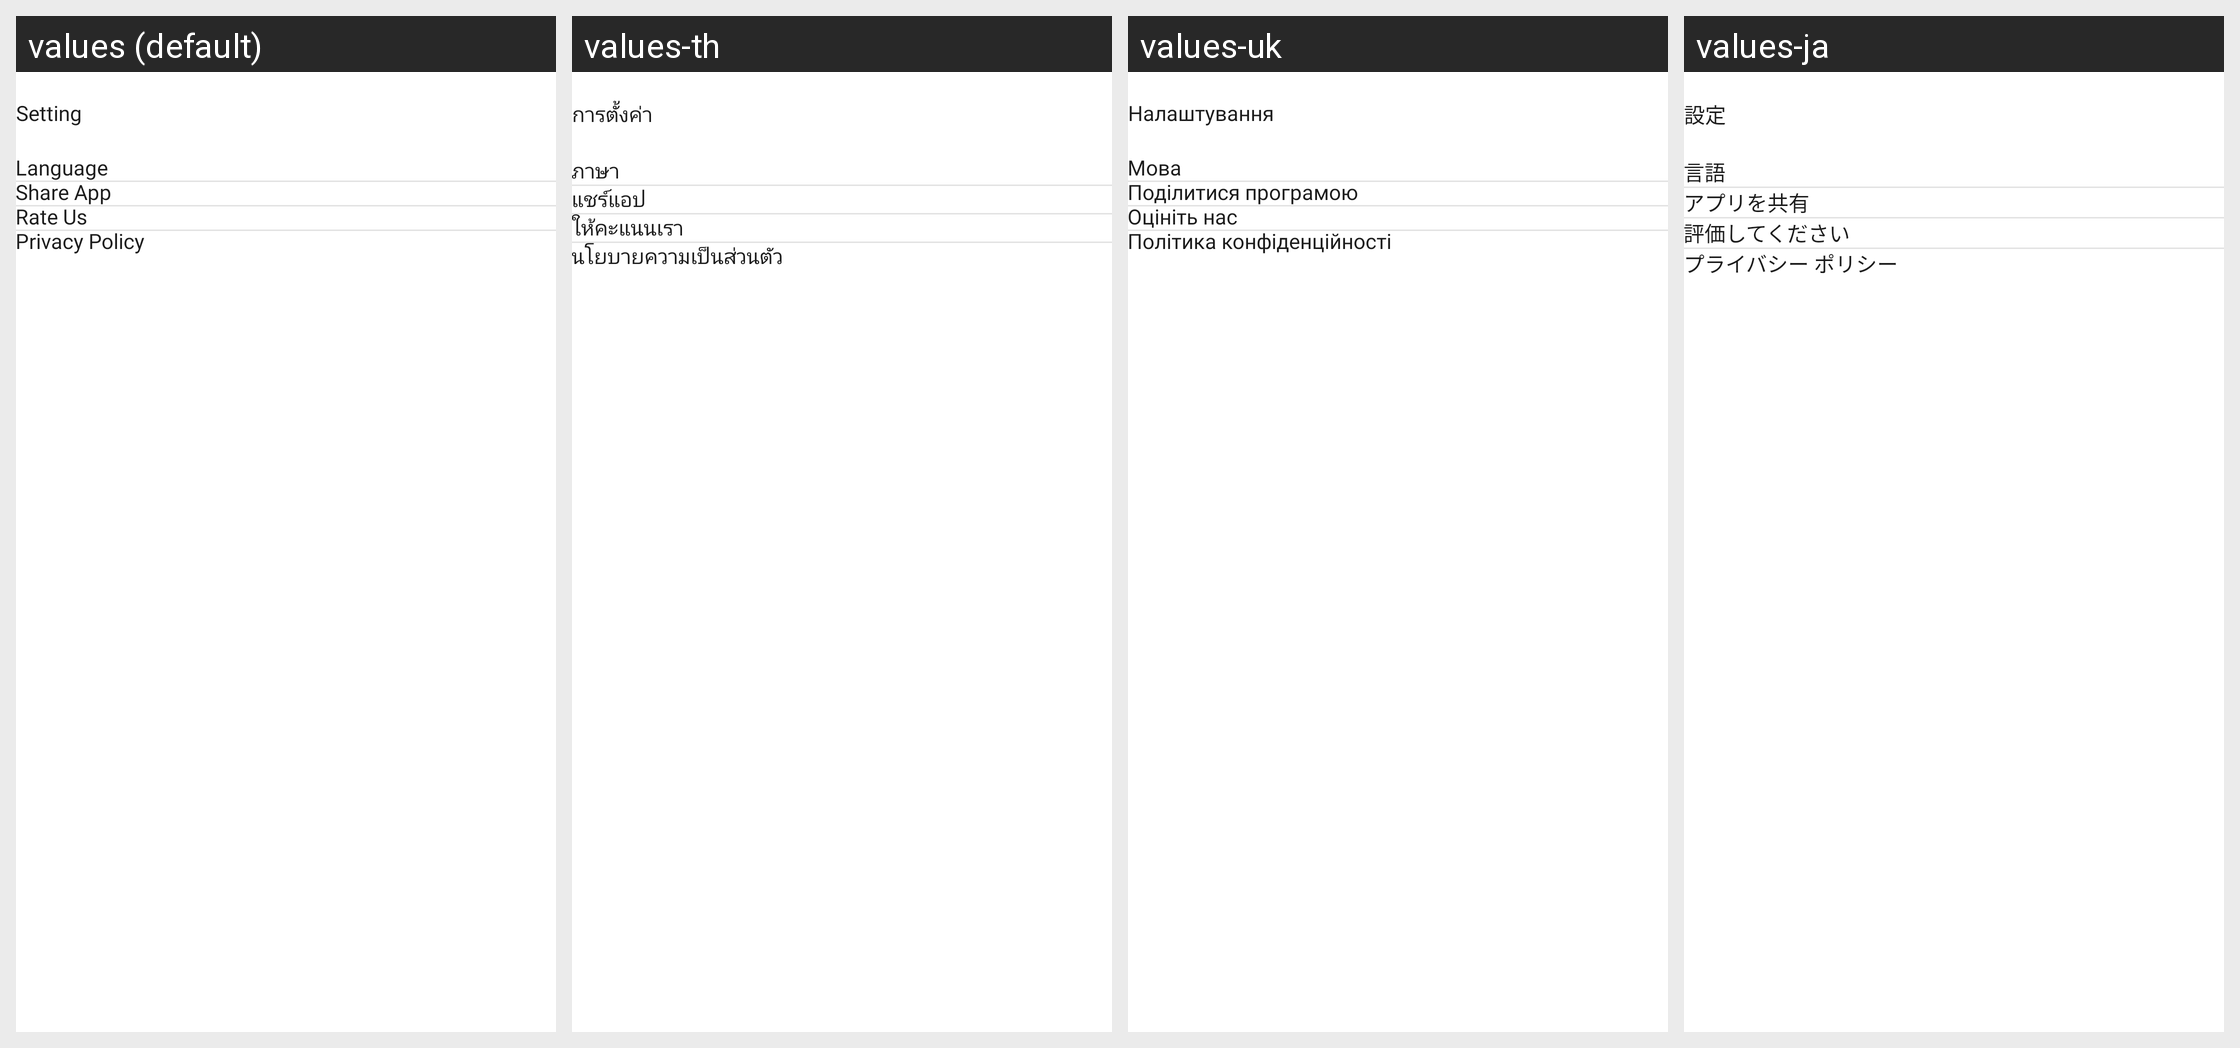

This grid shows one Android layout under several languages. Give, for every string resource on the screen, its name, the default text and each shown locale's text.
Android screen res/layout/activity_setting.xml rendered under 4 locales, left to right: values (default), values-th, values-uk, values-ja. Device: Nexus 5 (rendered at 1080×1920; each locale shown at half size, 540×960, under a caption strip naming it); theme Theme.VideoPlayer.
Other locales in the repository, not shown: values-af, values-bn, values-de, values-es, values-fil, values-fr, values-hi, values-in, values-it, values-ko, values-pl, values-pt, values-ru, values-tr, values-vi, values-zh.
Strings drawn on this screen, with the default value and each locale's value (text and hints the layout hard-codes, and strings that could not be matched under every locale, appear in the picture but are not listed):

setting
  values: Setting
  values-th: การตั้งค่า
  values-uk: Налаштування
  values-ja: 設定

language
  values: Language
  values-th: ภาษา
  values-uk: Мова
  values-ja: 言語

share_app
  values: Share App
  values-th: แชร์แอป
  values-uk: Поділитися програмою
  values-ja: アプリを共有

rate_us
  values: Rate Us
  values-th: ให้คะแนนเรา
  values-uk: Оцініть нас
  values-ja: 評価してください

privacy_policy
  values: Privacy Policy
  values-th: นโยบายความเป็นส่วนตัว
  values-uk: Політика конфіденційності
  values-ja: プライバシー ポリシー
